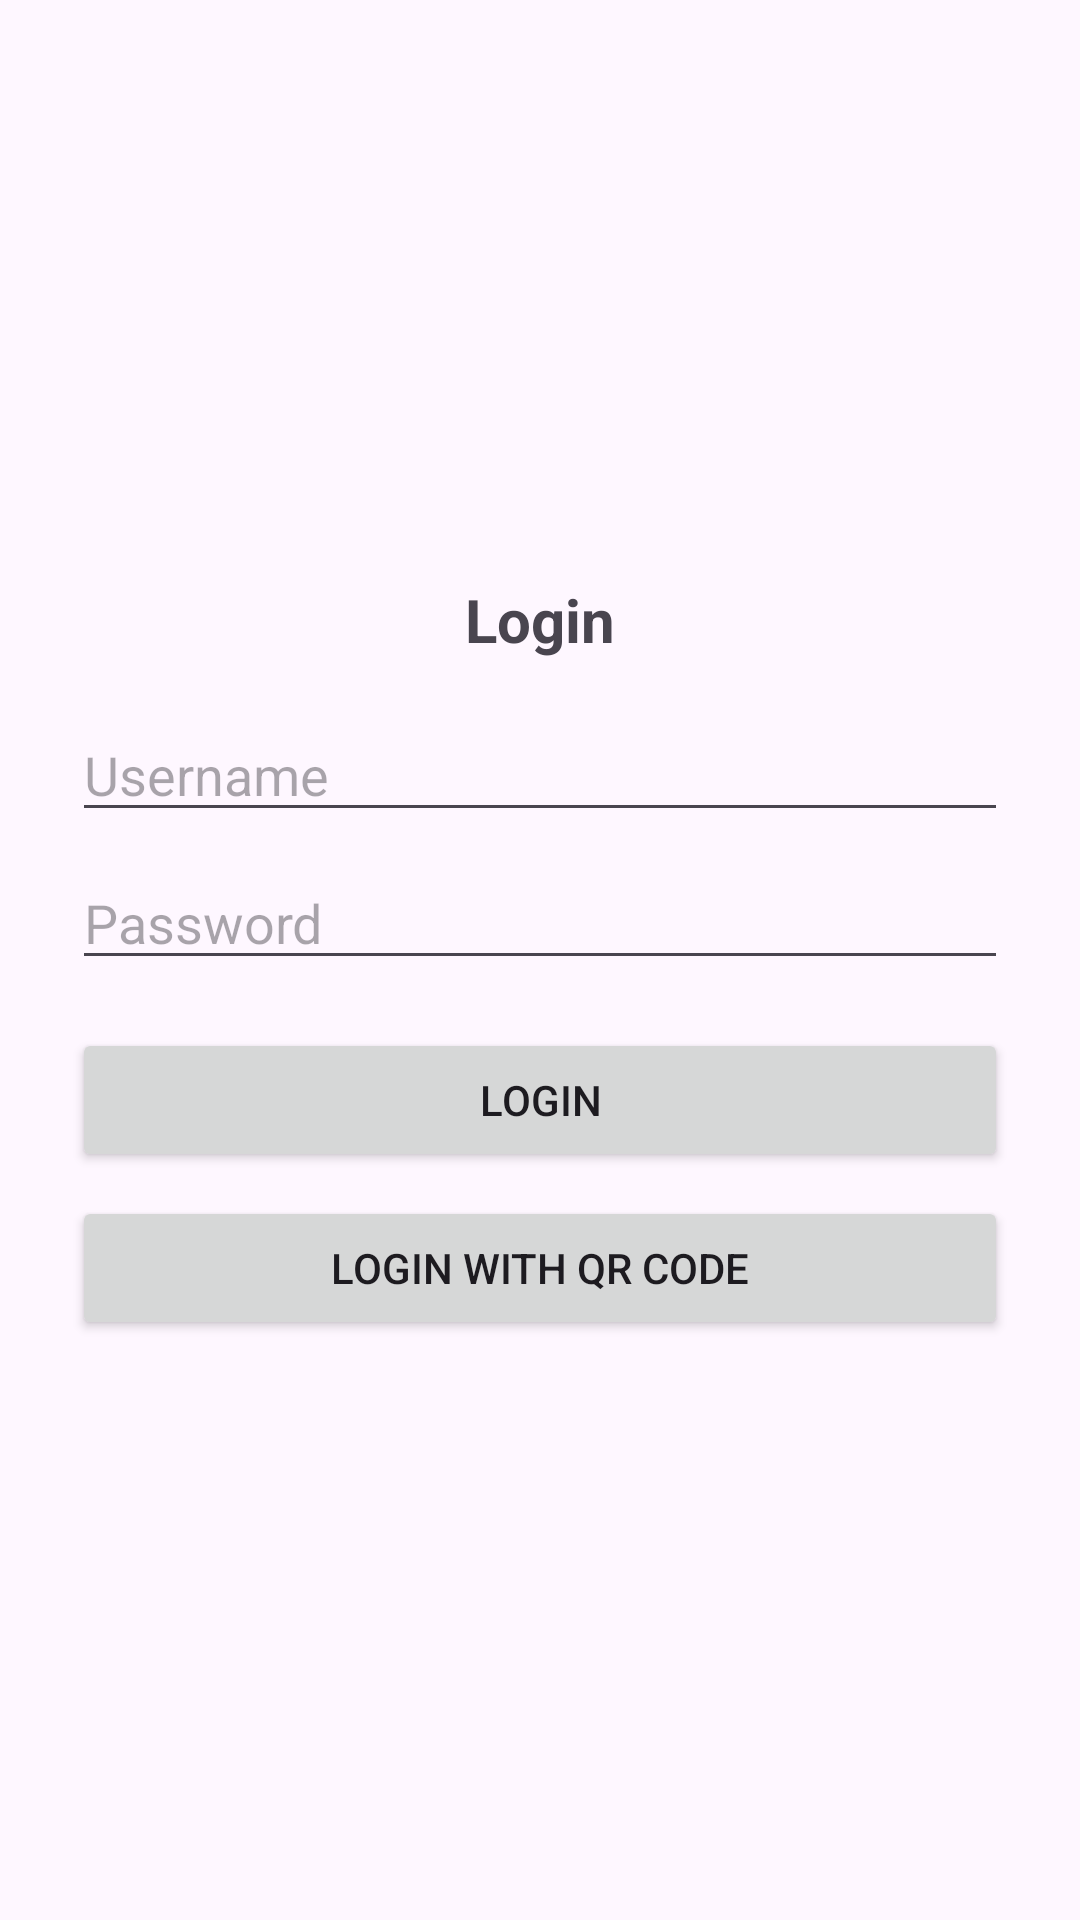

Android layout source for this screen:
<!-- AndroidManifest.xml: application theme Theme.AlHarisChild -->
<!-- res/layout/activity_login.xml -->
<?xml version="1.0" encoding="utf-8"?>
<LinearLayout
    xmlns:android="http://schemas.android.com/apk/res/android"
    android:orientation="vertical"
    android:padding="24dp"
    android:gravity="center"
    android:layout_width="match_parent"
    android:layout_height="match_parent">

    <TextView
        android:text="@string/login_title"
        android:textSize="20sp"
        android:textStyle="bold"
        android:layout_marginBottom="16dp"
        android:layout_width="wrap_content"
        android:layout_height="wrap_content"/>

    <EditText
        android:id="@+id/usernameInput"
        android:hint="@string/username"
        android:inputType="textEmailAddress"
        android:importantForAutofill="no"
        android:layout_width="match_parent"
        android:layout_height="wrap_content"/>

    <EditText
        android:id="@+id/passwordInput"
        android:hint="@string/password"
        android:inputType="textPassword"
        android:importantForAutofill="no"
        android:layout_width="match_parent"
        android:layout_height="wrap_content"
        android:layout_marginTop="8dp"/>

    <Button
        android:id="@+id/loginBtn"
        android:text="@string/login"
        android:layout_width="match_parent"
        android:layout_height="wrap_content"
        android:layout_marginTop="16dp"/>

    <Button
        android:id="@+id/qrLoginBtn"
        android:layout_width="match_parent"
        android:layout_height="wrap_content"
        android:text="Login with QR Code"
        android:layout_marginTop="8dp"/>

    <Button
        android:id="@+id/cancelBtn"
        android:layout_width="match_parent"
        android:layout_height="wrap_content"
        android:text="Cancel"
        android:layout_marginTop="8dp"
        android:visibility="gone"/>

</LinearLayout>
<!-- resources referenced by this layout -->
<resources>
  <string name="login">Login</string>
  <string name="login_title">Login</string>
  <string name="password">Password</string>
  <string name="username">Username</string>
  <style name="Theme.AlHarisChild" parent="Base.Theme.AlHarisChild" />
  <style name="Base.Theme.AlHarisChild" parent="Theme.Material3.DayNight.NoActionBar">
          
          
      </style>
</resources>
